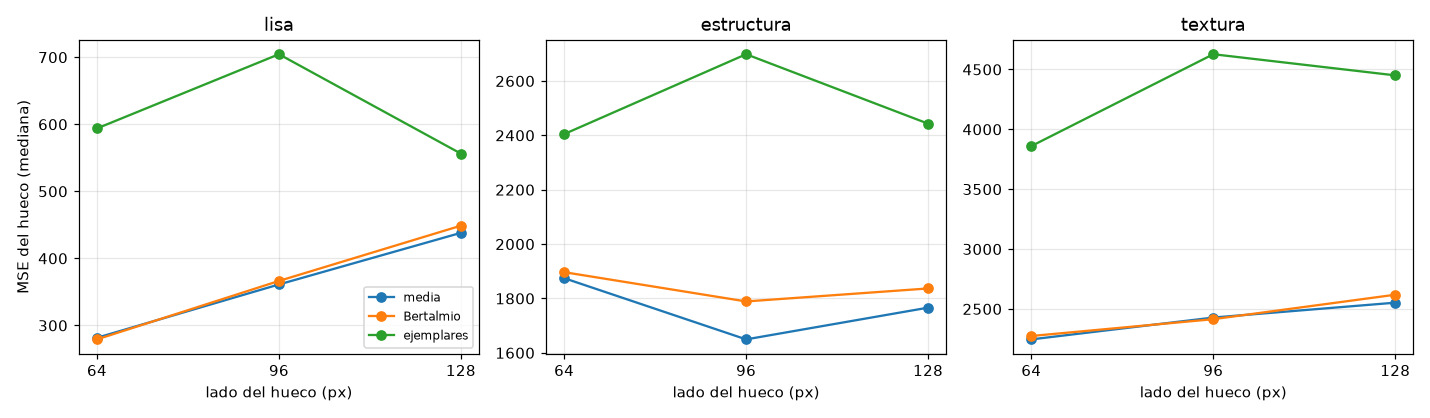

Values plotted in this chart, from the file beside it:
tipo_imagen, imagen, lado, porcentaje_hueco, metodo, tiempo_s, iteraciones, mse_hueco, psnr_hueco
lisa, photo-1583356016310-e6db1eb14165.jpg, 64, 4.3, media, 0.2258, 342, 39.80, 32.13
lisa, photo-1583356016310-e6db1eb14165.jpg, 64, 4.3, Bertalmio, 10.6, 600, 37.47, 32.39
lisa, photo-1583356016310-e6db1eb14165.jpg, 64, 4.3, ejemplares, 20.03, 145, 87.30, 28.72
lisa, photo-1583356016310-e6db1eb14165.jpg, 96, 9.6, media, 0.8062, 586, 51.43, 31.02
lisa, photo-1583356016310-e6db1eb14165.jpg, 96, 9.6, Bertalmio, 20.48, 600, 64.85, 30.01
lisa, photo-1583356016310-e6db1eb14165.jpg, 96, 9.6, ejemplares, 42.08, 320, 202.8, 25.06
lisa, photo-1583356016310-e6db1eb14165.jpg, 128, 17.1, media, 1.403, 561, 112, 27.64
lisa, photo-1583356016310-e6db1eb14165.jpg, 128, 17.1, Bertalmio, 34.95, 600, 116, 27.49
lisa, photo-1583356016310-e6db1eb14165.jpg, 128, 17.1, ejemplares, 66.67, 568, 117.6, 27.43
lisa, photo-1550326456-3dccc0b6354d.jpg, 64, 11.0, media, 0.6934, 1061, 1205, 17.32
lisa, photo-1550326456-3dccc0b6354d.jpg, 64, 11.0, Bertalmio, 10.95, 600, 1165, 17.47
lisa, photo-1550326456-3dccc0b6354d.jpg, 64, 11.0, ejemplares, 7.127, 147, 2038, 15.04
lisa, photo-1550326456-3dccc0b6354d.jpg, 96, 24.7, media, 1.907, 1371, 2430, 14.27
lisa, photo-1550326456-3dccc0b6354d.jpg, 96, 24.7, Bertalmio, 21.51, 600, 2640, 13.92
lisa, photo-1550326456-3dccc0b6354d.jpg, 96, 24.7, ejemplares, 13.19, 321, 3226, 13.04
lisa, photo-1550326456-3dccc0b6354d.jpg, 128, 43.8, media, 3.542, 1444, 2692, 13.83
lisa, photo-1550326456-3dccc0b6354d.jpg, 128, 43.8, Bertalmio, 36.05, 600, 2785, 13.68
lisa, photo-1550326456-3dccc0b6354d.jpg, 128, 43.8, ejemplares, 17.13, 562, 4049, 12.06
lisa, photo-1543083362-383ecbfe3142.jpg, 64, 8.0, media, 0.5506, 840, 207, 24.97
lisa, photo-1543083362-383ecbfe3142.jpg, 64, 8.0, Bertalmio, 10.81, 600, 206.6, 24.98
lisa, photo-1543083362-383ecbfe3142.jpg, 64, 8.0, ejemplares, 10.92, 155, 200.2, 25.12
lisa, photo-1543083362-383ecbfe3142.jpg, 96, 18.1, media, 1.984, 1438, 182.5, 25.52
lisa, photo-1543083362-383ecbfe3142.jpg, 96, 18.1, Bertalmio, 21.54, 600, 179.8, 25.58
lisa, photo-1543083362-383ecbfe3142.jpg, 96, 18.1, ejemplares, 20.34, 319, 254.2, 24.08
lisa, photo-1543083362-383ecbfe3142.jpg, 128, 32.2, media, 4.774, 1893, 276.3, 23.72
lisa, photo-1543083362-383ecbfe3142.jpg, 128, 32.2, Bertalmio, 37.38, 600, 278.3, 23.69
lisa, photo-1543083362-383ecbfe3142.jpg, 128, 32.2, ejemplares, 28.84, 567, 215.2, 24.80
lisa, photo-1568151032356-412b3402a8c1.jpg, 64, 4.3, media, 0.1931, 295, 1.80, 45.57
lisa, photo-1568151032356-412b3402a8c1.jpg, 64, 4.3, Bertalmio, 0.7633, 33, 1.78, 45.62
lisa, photo-1568151032356-412b3402a8c1.jpg, 64, 4.3, ejemplares, 19.86, 145, 1.37, 46.75
lisa, photo-1568151032356-412b3402a8c1.jpg, 96, 9.6, media, 0.6308, 452, 5.77, 40.52
lisa, photo-1568151032356-412b3402a8c1.jpg, 96, 9.6, Bertalmio, 3.662, 92, 5.62, 40.63
lisa, photo-1568151032356-412b3402a8c1.jpg, 96, 9.6, ejemplares, 42.53, 330, 1.93, 45.28
lisa, photo-1568151032356-412b3402a8c1.jpg, 128, 17.1, media, 1.445, 596, 13.95, 36.68
lisa, photo-1568151032356-412b3402a8c1.jpg, 128, 17.1, Bertalmio, 34.02, 600, 12.49, 37.16
lisa, photo-1568151032356-412b3402a8c1.jpg, 128, 17.1, ejemplares, 64.76, 559, 4.23, 41.86
lisa, photo-1581979693696-6a01e3ae0f78.jpg, 64, 4.3, media, 0.7170, 1101, 520.6, 20.97
lisa, photo-1581979693696-6a01e3ae0f78.jpg, 64, 4.3, Bertalmio, 10.96, 600, 434, 21.76
lisa, photo-1581979693696-6a01e3ae0f78.jpg, 64, 4.3, ejemplares, 19.98, 147, 1362, 16.79
lisa, photo-1581979693696-6a01e3ae0f78.jpg, 96, 9.6, media, 2.634, 1917, 678.7, 19.81
lisa, photo-1581979693696-6a01e3ae0f78.jpg, 96, 9.6, Bertalmio, 22.24, 600, 612.7, 20.26
lisa, photo-1581979693696-6a01e3ae0f78.jpg, 96, 9.6, ejemplares, 39.44, 313, 1208, 17.31
lisa, photo-1581979693696-6a01e3ae0f78.jpg, 128, 17.1, media, 6.204, 2614, 918.3, 18.50
lisa, photo-1581979693696-6a01e3ae0f78.jpg, 128, 17.1, Bertalmio, 38.76, 600, 863.2, 18.77
lisa, photo-1581979693696-6a01e3ae0f78.jpg, 128, 17.1, ejemplares, 63.19, 544, 2419, 14.29
estructura, photo-1591567462086-5563d5e2555c.jpg, 64, 4.9, media, 0.3157, 464, 976.5, 18.23
estructura, photo-1591567462086-5563d5e2555c.jpg, 64, 4.9, Bertalmio, 10.76, 600, 1051, 17.92
estructura, photo-1591567462086-5563d5e2555c.jpg, 64, 4.9, ejemplares, 17.13, 145, 900.2, 18.59
estructura, photo-1591567462086-5563d5e2555c.jpg, 96, 10.9, media, 1.752, 1260, 1135, 17.58
estructura, photo-1591567462086-5563d5e2555c.jpg, 96, 10.9, Bertalmio, 21.38, 600, 1102, 17.71
estructura, photo-1591567462086-5563d5e2555c.jpg, 96, 10.9, ejemplares, 35.36, 321, 1934, 15.27
estructura, photo-1591567462086-5563d5e2555c.jpg, 128, 19.5, media, 2.991, 1250, 990.8, 18.17
estructura, photo-1591567462086-5563d5e2555c.jpg, 128, 19.5, Bertalmio, 35.87, 600, 1062, 17.87
estructura, photo-1591567462086-5563d5e2555c.jpg, 128, 19.5, ejemplares, 56.6, 566, 1545, 16.24
estructura, photo-1473366311188-fb0d178ade27.jpg, 64, 9.1, media, 0.4971, 753, 1188, 17.38
estructura, photo-1473366311188-fb0d178ade27.jpg, 64, 9.1, Bertalmio, 10.78, 600, 1229, 17.23
estructura, photo-1473366311188-fb0d178ade27.jpg, 64, 9.1, ejemplares, 8.872, 148, 1348, 16.84
estructura, photo-1473366311188-fb0d178ade27.jpg, 96, 20.6, media, 1.324, 959, 1238, 17.20
estructura, photo-1473366311188-fb0d178ade27.jpg, 96, 20.6, Bertalmio, 21.3, 600, 1337, 16.87
estructura, photo-1473366311188-fb0d178ade27.jpg, 96, 20.6, ejemplares, 17.25, 326, 1939, 15.25
... 210 more rows
